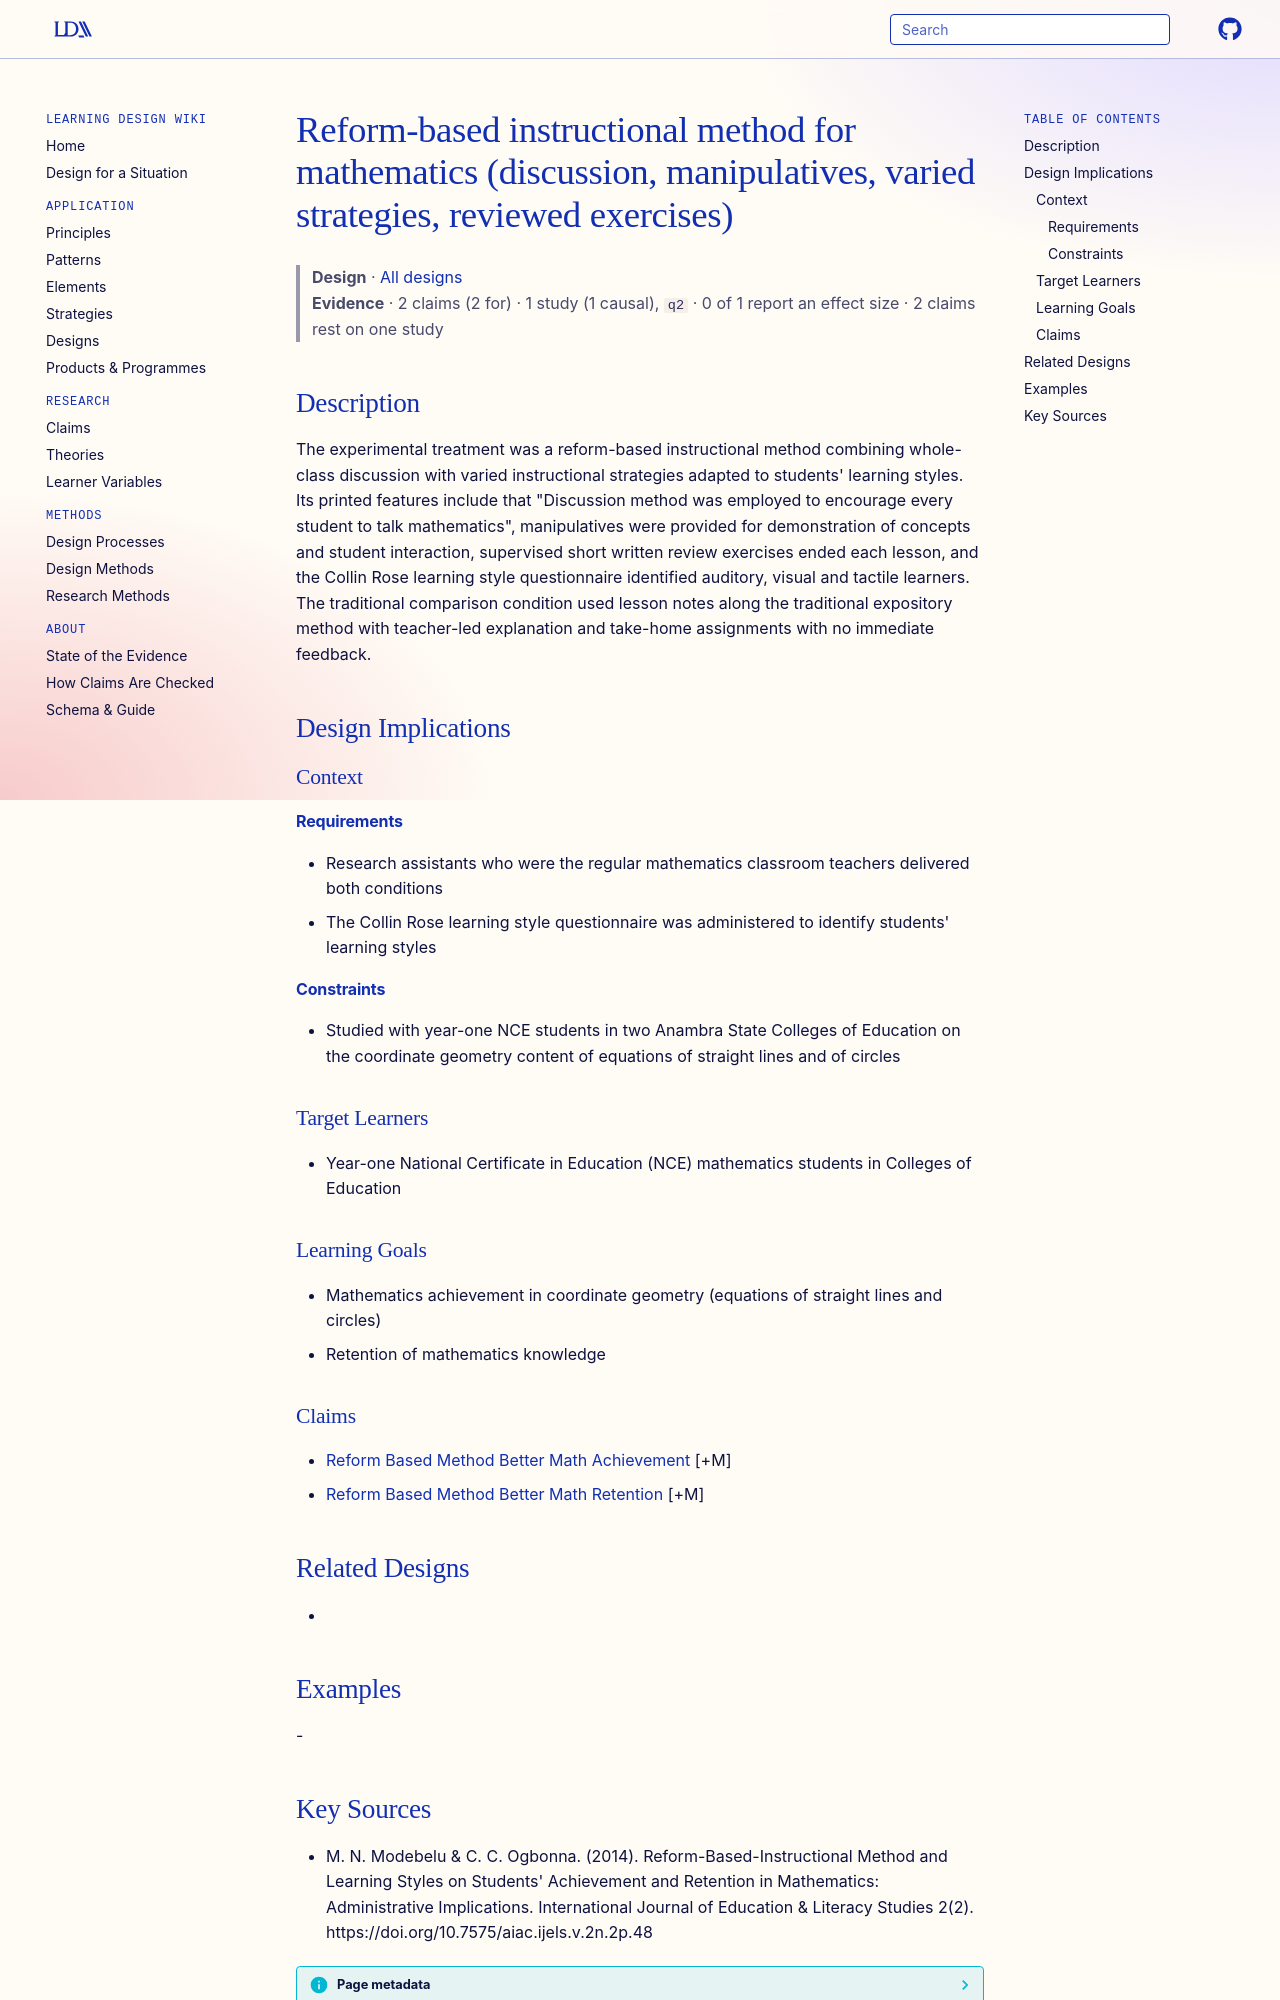

repository: Learning-Design-Alliance/learning-wiki · page: designs/reform-based-instructional-method-mathematics/index.html · generator: mkdocs

---
type: design
id: reform-based-instructional-method-mathematics
title: Reform-based instructional method for mathematics (discussion, manipulatives, varied strategies, reviewed exercises)
description: "The experimental treatment was a reform-based instructional method combining whole-class discussion with varied instructional strategies adapted to students' learning styles."
status: review
generated:
  by: "process:settle-candidates"
  at: 2026-11-02
sources:
  - id: m-n-modebelu-c-c-ogbonna-2014
    resource: "https://doi.org/10.7575/aiac.ijels.v.2n.2p.48"
    title: "M. N. Modebelu & C. C. Ogbonna. (2014). Reform-Based-Instructional Method and Learning Styles on Students' Achievement and Retention in Mathematics: Administrative Implications. International Journal of Education & Literacy Studies 2(2). https://doi.org/10.7575/aiac.ijels.v.2n.2p.48"
    author: "M. N. Modebelu & C. C. Ogbonna"
---

# Reform-based instructional method for mathematics (discussion, manipulatives, varied strategies, reviewed exercises)

> **Design** · [All designs](index.md)
> **Evidence** · 2 claims (2 for) · 1 study (1 causal), `q2` · 0 of 1 report an effect size · 2 claims rest on one study

## Description
The experimental treatment was a reform-based instructional method combining whole-class discussion with varied instructional strategies adapted to students' learning styles. Its printed features include that "Discussion method was employed to encourage every student to talk mathematics", manipulatives were provided for demonstration of concepts and student interaction, supervised short written review exercises ended each lesson, and the Collin Rose learning style questionnaire identified auditory, visual and tactile learners. The traditional comparison condition used lesson notes along the traditional expository method with teacher-led explanation and take-home assignments with no immediate feedback.

## Design Implications

### Context
#### Requirements
- Research assistants who were the regular mathematics classroom teachers delivered both conditions
- The Collin Rose learning style questionnaire was administered to identify students' learning styles
#### Constraints
- Studied with year-one NCE students in two Anambra State Colleges of Education on the coordinate geometry content of equations of straight lines and of circles

### Target Learners
- Year-one National Certificate in Education (NCE) mathematics students in Colleges of Education

### Learning Goals
- Mathematics achievement in coordinate geometry (equations of straight lines and circles)
- Retention of mathematics knowledge

### Claims
- [Reform Based Method Better Math Achievement](../claims/reform-based-method-better-math-achievement.md) [+M]
- [Reform Based Method Better Math Retention](../claims/reform-based-method-better-math-retention.md) [+M]

## Related Designs
- 

## Examples
-
